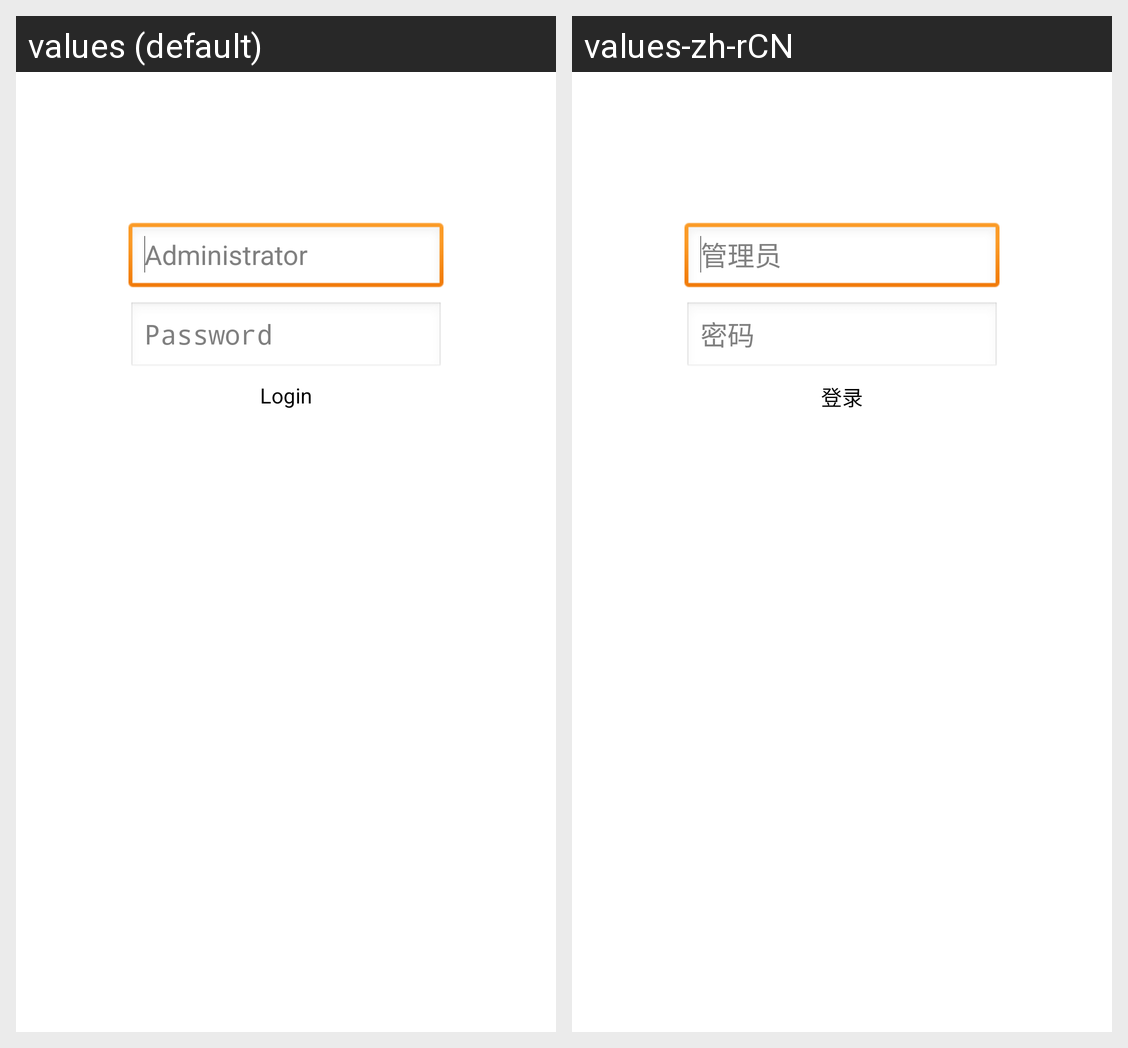

This grid shows one Android layout under two languages. Give, for every string resource on the screen, its name, the default text and each shown locale's text.
Android screen res/layout/activity_logon.xml rendered under 2 locales, left to right: values (default), values-zh-rCN. Device: Nexus 5 (rendered at 1080×1920; each locale shown at half size, 540×960, under a caption strip naming it); theme Theme.Fgtit.
Strings drawn on this screen, with the default value and each locale's value (text and hints the layout hard-codes, and strings that could not be matched under every locale, appear in the picture but are not listed):

txt_adminname
  values: Administrator
  values-zh-rCN: 管理员

txt_password
  values: Password
  values-zh-rCN: 密码

action_logon
  values: Login
  values-zh-rCN: 登录

txt_fplogon
  values: Login
  values-zh-rCN: 登录
